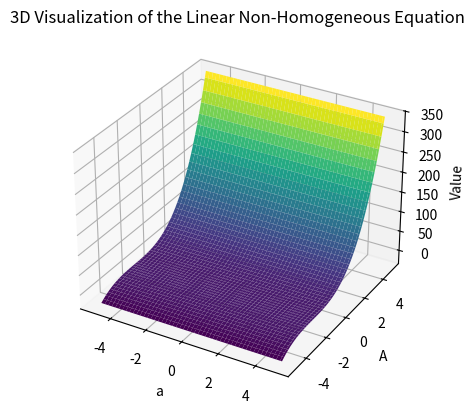

Here is the Python script that generated this plot:
import numpy as np
import matplotlib.pyplot as plt
from mpl_toolkits.mplot3d import Axes3D
import sympy as sp

a = sp.symbols('a')
recurrence_relation = a**3 + 6*a**2 + 12*a + 8

roots = sp.solve(recurrence_relation, a)
print("Roots of the equation:", roots)

# Create meshgrid for 3D visualization
a_values = np.linspace(-5, 5, 100)
a, A = np.meshgrid(a_values, a_values)

# Evaluate the equation at each point
Z = A**3 + 6*A**2 + 12*A + 8

# Create the 3D plot
fig = plt.figure()
ax = fig.add_subplot(111, projection='3d')
ax.plot_surface(a, A, Z, cmap='viridis')
ax.set_xlabel('a')
ax.set_ylabel('A')
ax.set_zlabel('Value')
ax.set_title('3D Visualization of the Linear Non-Homogeneous Equation')
plt.show()
